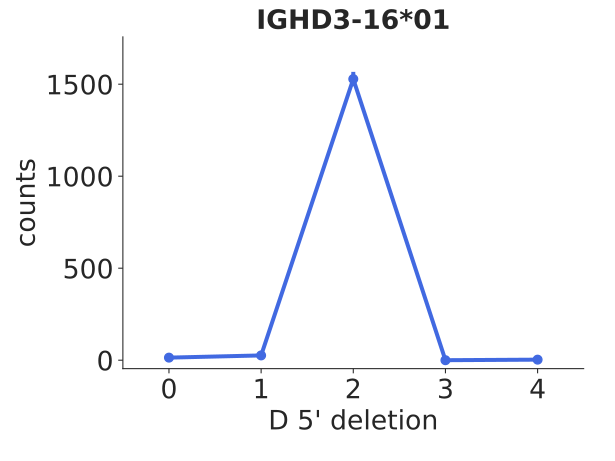

Source data for this figure (header and first rows):
bin_low_edge, contents, binlabel, error
-1.5, 0.0, , 0.0
-0.5, 14.0, , 3.742
0.5, 26.0, , 5.099
1.5, 1528, , 39.09
2.5, 0.0, , 0.0
3.5, 3.0, , 1.732
4.5, 0.0, , 0.0
